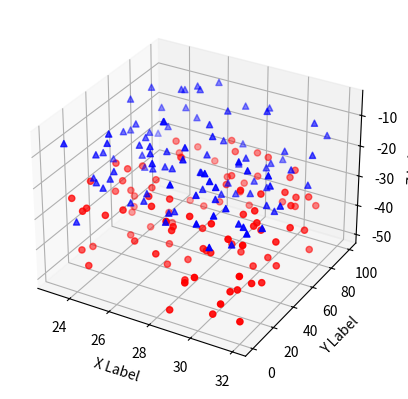

Write Python code to recreate this figure.
import numpy as np
from mpl_toolkits.mplot3d import Axes3D
import matplotlib.pyplot as plt

def randrange(n, vmin, vmax):
	return (vmax-vmin)*np.random.rand(n) + vmin

fig = plt.figure()
ax = fig.add_subplot(111, projection='3d')
n = 100
for c, m, zl, zh in [('r', 'o', -50, -25), ('b', '^', -30, -5)]:
	xs = randrange(n, 23, 32)
	ys = randrange(n, 0, 100)
	zs = randrange(n, zl, zh)
	ax.scatter(xs, ys, zs, c=c, marker=m)

ax.set_xlabel('X Label')
ax.set_ylabel('Y Label')
ax.set_zlabel('Z Label')

plt.show()
